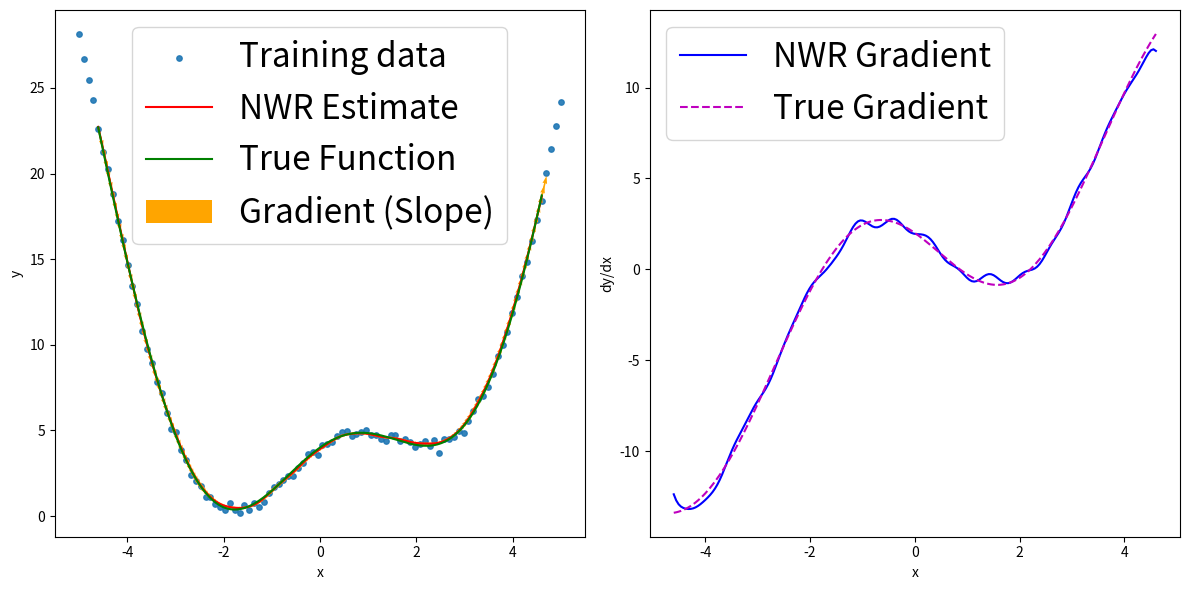
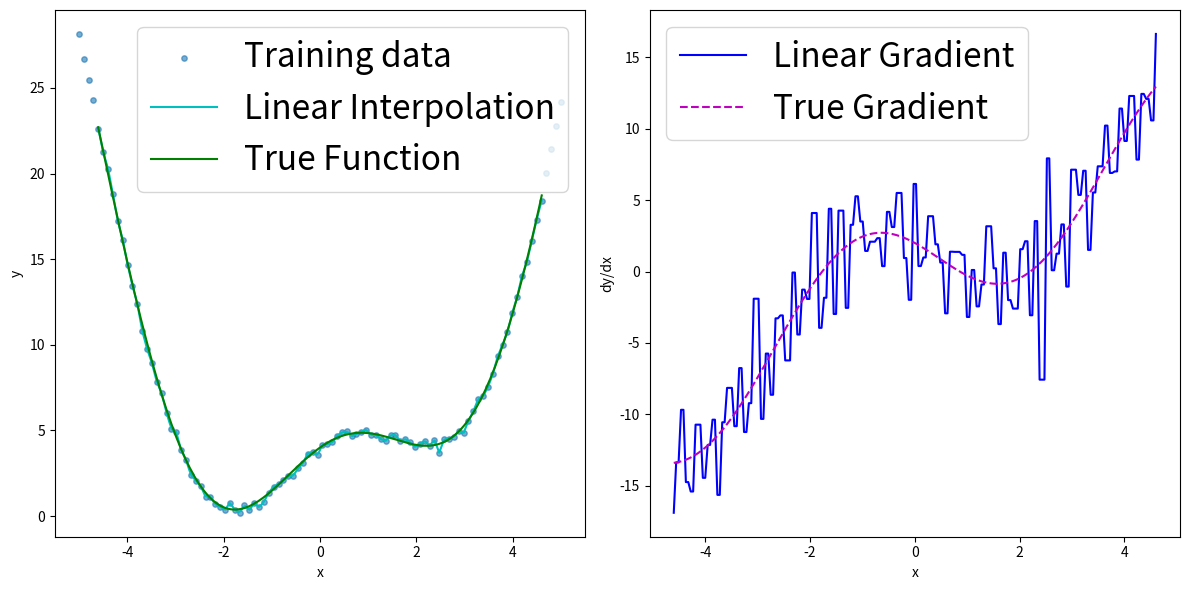

These figures' Python source, in order:
# import numpy as np
# import matplotlib.pyplot as plt

# # Generate training data
# np.random.seed(42)
# train_n = 100
# pred_n = 200
# data_range_min = -5
# data_range_max = 5
# h = 0.2  # Bandwidth
# noise_std = 0.1

# def generateData(x):
#     return 2 * np.sin(x) + 4 * np.cos(x) + x**2


# X_train = np.linspace(data_range_min, data_range_max, train_n)
# y_true = generateData(X_train)
# noise = np.random.normal(0, noise_std, train_n)
# y_train = y_true + noise

# # Generate test grid
# xStar = np.linspace(data_range_min+2*h, data_range_max-2*h, pred_n)


# # Nadaraya-Watson regression and gradient computation
# y_pred = np.zeros_like(xStar)
# grad_pred = np.zeros_like(xStar)

# for i, x in enumerate(xStar):
#     # Kernel weights
#     u = (x - X_train) / h
#     kernel_vals = np.exp(-0.5 * u**2)
    
#     # Numerator and denominator for NW
#     numerator = np.sum(kernel_vals * y_train)
#     denominator = np.sum(kernel_vals)
#     y_pred[i] = numerator / denominator
    
#     # Derivatives for gradient
#     dK = (- (x - X_train) / h**2) * kernel_vals
#     N_prime = np.sum(dK * y_train)
#     D_prime = np.sum(dK)
#     if denominator != 0:
#         grad_pred[i] = (N_prime * denominator - numerator * D_prime) / (denominator**2)
#     else:
#         grad_pred[i] = 0

# # True gradient
# true_grad = 2 * np.cos(xStar) - 4 * np.sin(xStar) + 2 * xStar

# # Plot results
# plt.figure(figsize=(12, 6))
# plt.subplot(1, 2, 1)
# plt.scatter(X_train, y_train, s=15, label='Training data', alpha=0.6)
# plt.plot(xStar, y_pred, 'r', label='NWR Estimate')
# plt.plot(xStar, 2*np.sin(xStar) + 4*np.cos(xStar) + xStar**2, 'g-', label='True Function')
# plt.xlabel('x')
# plt.ylabel('y')
# plt.legend(fontsize=24)  # 设置字体大小为12

# plt.subplot(1, 2, 2)
# plt.plot(xStar, grad_pred, 'b', label='NWR Gradient')
# plt.plot(xStar, true_grad, 'm--', label='True Gradient')
# plt.xlabel('x')
# plt.ylabel('dy/dx')
# plt.legend(fontsize=24)  # 设置字体大小为12
# plt.tight_layout()
# plt.show()

# # Calculate MSE
# mse = np.mean((grad_pred - true_grad)**2)
# print(f"MSE between gradients: {mse:.4f}")



import numpy as np
import matplotlib.pyplot as plt

# Generate training data
np.random.seed(42)
train_n = 100
pred_n = 200
data_range_min = -5
data_range_max = 5
h = 0.2  # Bandwidth
noise_std = 0.2

def generateData(x):
    return 2 * np.sin(x) + 4 * np.cos(x) + x**2

X_train = np.linspace(data_range_min, data_range_max, train_n)
y_true = generateData(X_train)
noise = np.random.normal(0, noise_std, train_n)
y_train = y_true + noise

# Generate test grid
xStar = np.linspace(data_range_min+2*h, data_range_max-2*h, pred_n)

# Nadaraya-Watson regression and gradient computation
y_pred = np.zeros_like(xStar)
grad_pred = np.zeros_like(xStar)

for i, x in enumerate(xStar):
    u = (x - X_train) / h
    kernel_vals = np.exp(-0.5 * u**2)
    numerator = np.sum(kernel_vals * y_train)
    denominator = np.sum(kernel_vals)
    y_pred[i] = numerator / denominator
    dK = (- (x - X_train) / h**2) * kernel_vals
    N_prime = np.sum(dK * y_train)
    D_prime = np.sum(dK)
    grad_pred[i] = (N_prime * denominator - numerator * D_prime) / (denominator**2) if denominator !=0 else 0

# True gradient
true_grad = 2 * np.cos(xStar) - 4 * np.sin(xStar) + 2 * xStar

# 线性插值预测和梯度计算
y_linear = np.interp(xStar, X_train, y_train)
delta_x = X_train[1] - X_train[0]
dydx_train = np.diff(y_train) / delta_x
indices = ((xStar - X_train[0]) / delta_x).astype(int)
indices = np.clip(indices, 0, len(dydx_train)-1)
grad_linear = dydx_train[indices]

# Plot original results (NWR)
plt.figure(figsize=(12, 6))
plt.subplot(1, 2, 1)
plt.scatter(X_train, y_train, s=15, label='Training data', alpha=0.9)
plt.plot(xStar, y_pred, 'r', label='NWR Estimate')
plt.plot(xStar, generateData(xStar), 'g-', label='True Function')
# Plot gradients
plt.quiver(xStar, y_pred, np.ones_like(xStar), grad_pred, 
           color='orange', angles='xy', scale_units='xy', scale=10, width=0.003,
           label='Gradient (Slope)')
plt.xlabel('x')
plt.ylabel('y')
plt.legend(fontsize=24)

plt.subplot(1, 2, 2)
plt.plot(xStar, grad_pred, 'b', label='NWR Gradient')
plt.plot(xStar, true_grad, 'm--', label='True Gradient')
plt.xlabel('x')
plt.ylabel('dy/dx')
plt.legend(fontsize=24)
plt.tight_layout()
plt.show()

# Plot linear interpolation results
plt.figure(figsize=(12, 6))
plt.subplot(1, 2, 1)
plt.scatter(X_train, y_train, s=15, label='Training data', alpha=0.6)
plt.plot(xStar, y_linear, 'c', label='Linear Interpolation')
plt.plot(xStar, generateData(xStar), 'g-', label='True Function')
plt.xlabel('x')
plt.ylabel('y')
plt.legend(fontsize=24)

plt.subplot(1, 2, 2)
plt.plot(xStar, grad_linear, 'b', label='Linear Gradient')
plt.plot(xStar, true_grad, 'm--', label='True Gradient')
plt.xlabel('x')
plt.ylabel('dy/dx')
plt.legend(fontsize=24)
plt.tight_layout()

# Calculate MSEs
mse_nwr = np.mean((grad_pred - true_grad)**2)
mse_linear = np.mean((grad_linear - true_grad)**2)
print(f"NWR Gradient MSE: {mse_nwr:.4f}")
print(f"Linear Interpolation Gradient MSE: {mse_linear:.4f}")


plt.show()

